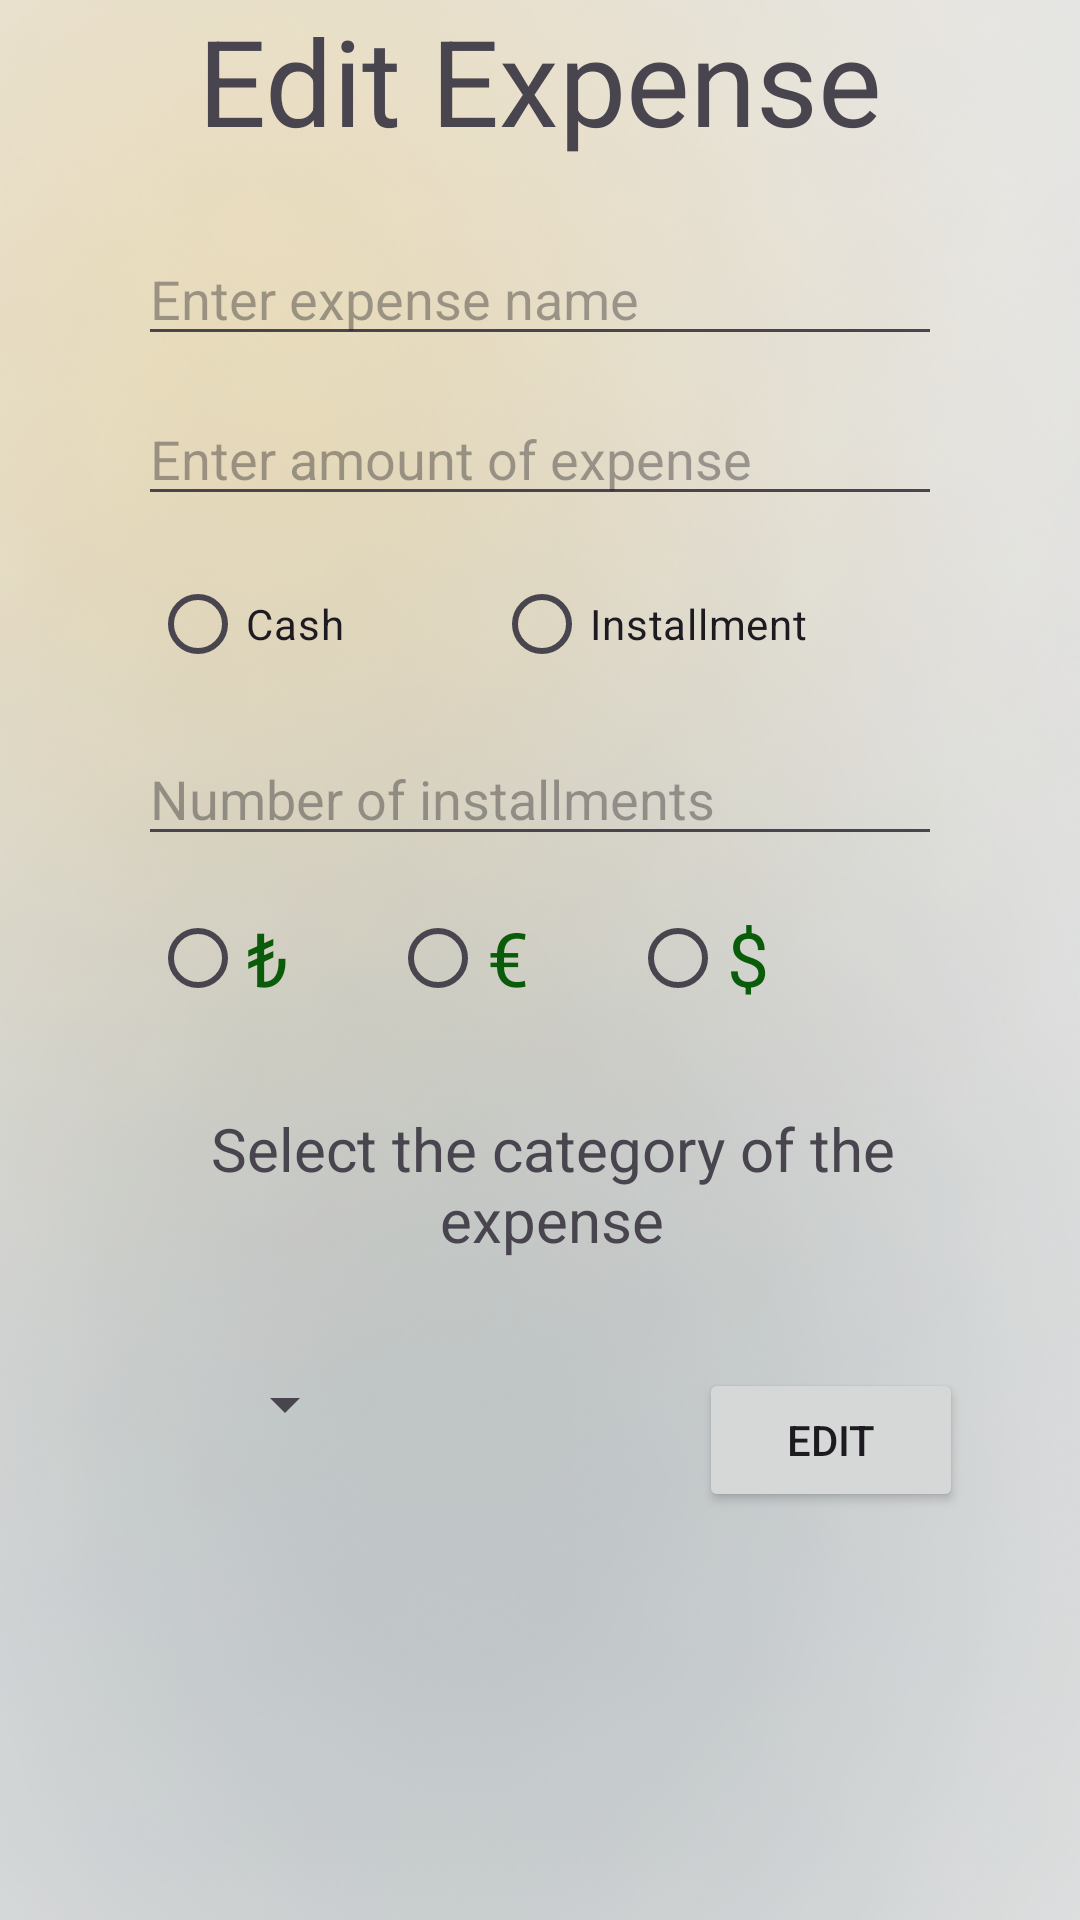

Reconstruct the res/layout file that produces this screen, plus the resources it refers to.
<!-- AndroidManifest.xml: application theme Theme.BudgetBoost -->
<!-- res/layout/fragment_edit.xml -->
<?xml version="1.0" encoding="utf-8"?>
<androidx.constraintlayout.widget.ConstraintLayout xmlns:android="http://schemas.android.com/apk/res/android"
    xmlns:app="http://schemas.android.com/apk/res-auto"
    xmlns:tools="http://schemas.android.com/tools"
    android:id="@+id/fragmentEdit"
    android:layout_width="match_parent"
    android:layout_height="match_parent"
    android:background="@drawable/back"
    tools:context=".EditFragment">

    <androidx.constraintlayout.widget.ConstraintLayout
        android:id="@+id/clScreenTitle"
        android:layout_width="0dp"
        android:layout_height="wrap_content"
        app:layout_constraintEnd_toEndOf="parent"
        app:layout_constraintStart_toStartOf="parent"
        app:layout_constraintTop_toTopOf="parent">

        <ImageView
            android:id="@+id/ivArrowBack"
            android:layout_width="wrap_content"
            android:layout_height="wrap_content"
            android:layout_marginStart="12dp"
            android:src="@drawable/ic_arrow_back"
            app:layout_constraintBottom_toBottomOf="parent"
            app:layout_constraintStart_toStartOf="parent"
            app:layout_constraintTop_toTopOf="parent" />

        <TextView
            android:id="@+id/textView9"
            android:layout_width="wrap_content"
            android:layout_height="wrap_content"
            android:gravity="center_vertical"
            android:text="Edit Expense"
            android:textSize="40sp"
            app:layout_constraintBottom_toBottomOf="parent"
            app:layout_constraintEnd_toEndOf="parent"
            app:layout_constraintStart_toStartOf="parent"
            app:layout_constraintTop_toTopOf="parent" />
    </androidx.constraintlayout.widget.ConstraintLayout>

    <EditText
        android:id="@+id/expenseName2"
        android:layout_width="0dp"
        android:layout_height="wrap_content"
        android:layout_marginStart="46dp"
        android:layout_marginTop="24dp"
        android:layout_marginEnd="46dp"
        android:ems="10"
        android:hint="Enter expense name"
        android:inputType="text"
        app:layout_constraintEnd_toEndOf="parent"
        app:layout_constraintStart_toStartOf="parent"
        app:layout_constraintTop_toBottomOf="@+id/clScreenTitle" />

    <EditText
        android:id="@+id/expenceAmount2"
        android:layout_width="0dp"
        android:layout_height="wrap_content"
        android:layout_marginStart="46dp"
        android:layout_marginTop="12dp"
        android:layout_marginEnd="46dp"
        android:ems="10"
        android:hint="Enter amount of expense"
        android:inputType="text"
        app:layout_constraintEnd_toEndOf="parent"
        app:layout_constraintStart_toStartOf="parent"
        app:layout_constraintTop_toBottomOf="@+id/expenseName2" />

    <RadioGroup
        android:id="@+id/payment_type_group2"
        android:layout_width="0dp"
        android:layout_height="wrap_content"
        android:layout_marginTop="12dp"
        android:orientation="horizontal"
        app:layout_constraintEnd_toEndOf="parent"
        app:layout_constraintHorizontal_bias="0.0"
        app:layout_constraintStart_toStartOf="parent"
        app:layout_constraintTop_toBottomOf="@+id/expenceAmount2">

        <RadioButton
            android:id="@+id/radio_cash2"
            android:layout_width="wrap_content"
            android:layout_height="wrap_content"
            android:layout_marginStart="50dp"
            android:layout_marginEnd="50dp"
            android:text="Cash" />

        <RadioButton
            android:id="@+id/radio_installments2"
            android:layout_width="wrap_content"
            android:layout_height="wrap_content"
            android:text="Installment" />
    </RadioGroup>


    <RadioGroup
        android:id="@+id/money_type_group2"
        android:layout_width="match_parent"
        android:layout_height="wrap_content"
        android:layout_marginTop="10dp"
        android:orientation="horizontal"
        app:layout_constraintEnd_toEndOf="parent"
        app:layout_constraintHorizontal_bias="0.0"

        app:layout_constraintStart_toStartOf="parent"
        app:layout_constraintTop_toBottomOf="@+id/installmentsText2">

        <RadioButton
            android:id="@+id/radio_tl2"
            android:layout_width="wrap_content"
            android:layout_height="wrap_content"
            android:layout_marginStart="50dp"
            android:layout_marginEnd="16dp"
            android:text="₺"
            android:textColor="#0A5C0A"
            android:textSize="25sp" />

        <RadioButton
            android:id="@+id/radio_euro2"
            android:layout_width="wrap_content"
            android:layout_height="wrap_content"
            android:layout_marginStart="16dp"
            android:layout_marginEnd="16dp"
            android:text="€"
            android:textColor="#0A5C0A"
            android:textSize="25sp" />

        <RadioButton
            android:id="@+id/radio_dolar2"
            android:layout_width="wrap_content"
            android:layout_height="wrap_content"
            android:layout_marginStart="16dp"
            android:layout_marginEnd="16dp"
            android:text="$"
            android:textColor="#0A5C0A"
            android:textSize="25sp" />
    </RadioGroup>

    <EditText
        android:id="@+id/installmentsText2"
        android:layout_width="0dp"
        android:layout_height="wrap_content"
        android:layout_marginStart="46dp"
        android:layout_marginTop="12dp"
        android:layout_marginEnd="46dp"
        android:ems="10"
        android:hint="Number of installments"
        android:inputType="text"
        app:layout_constraintEnd_toEndOf="parent"
        app:layout_constraintStart_toStartOf="parent"
        app:layout_constraintTop_toBottomOf="@id/payment_type_group2" />

    <TextView
        android:id="@+id/categoryText2"
        android:layout_width="0dp"
        android:layout_height="wrap_content"
        android:layout_marginTop="84dp"
        android:text="Select the category of the expense"
        android:textAlignment="center"
        android:textSize="20sp"
        app:layout_constraintEnd_toEndOf="@id/addButton2"
        app:layout_constraintHorizontal_bias="0.0"
        app:layout_constraintStart_toStartOf="@id/categorySpinner2"
        app:layout_constraintTop_toBottomOf="@id/installmentsText2" />

    <Spinner
        android:id="@+id/categorySpinner2"
        android:layout_width="0dp"
        android:layout_height="wrap_content"
        android:layout_marginStart="47dp"
        android:layout_marginEnd="114dp"
        app:layout_constraintBottom_toBottomOf="@id/addButton2"
        app:layout_constraintEnd_toStartOf="@id/addButton2"
        app:layout_constraintStart_toStartOf="parent"
        app:layout_constraintTop_toTopOf="@id/addButton2"
        app:layout_constraintVertical_bias="0.0" />

    <Button
        android:id="@+id/addButton2"
        android:layout_width="wrap_content"
        android:layout_height="wrap_content"
        android:layout_marginTop="36dp"
        android:layout_marginEnd="39dp"
        android:text="Edit"
        app:layout_constraintEnd_toEndOf="parent"
        app:layout_constraintStart_toEndOf="@id/categorySpinner2"
        app:layout_constraintTop_toBottomOf="@id/categoryText2" />


</androidx.constraintlayout.widget.ConstraintLayout>
<!-- resources referenced by this layout -->
<resources>
  <!-- drawable back: png bitmap (drawable, 288333 bytes) -->
  <style name="Theme.BudgetBoost" parent="Base.Theme.BudgetBoost" />
  <style name="Base.Theme.BudgetBoost" parent="Theme.Material3.DayNight.NoActionBar">
          
          
          <item name="colorPrimary">@color/button</item>
          <item name="colorPrimaryDark">@color/button</item>
          <item name="colorAccent">@color/button</item>
      </style>
  <color name="button">#37474f</color>
</resources>
